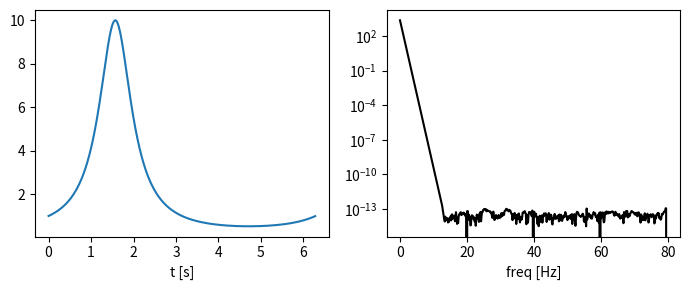
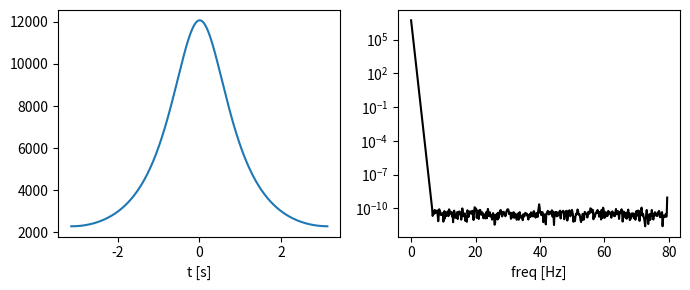
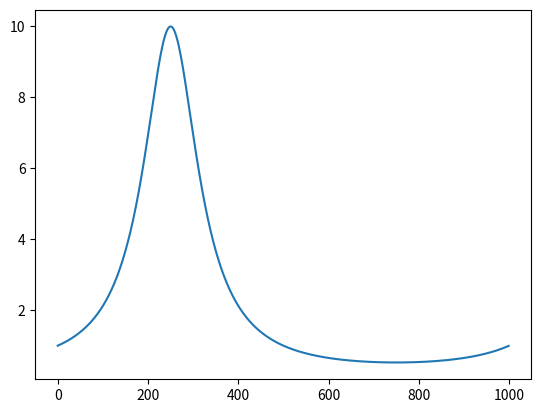
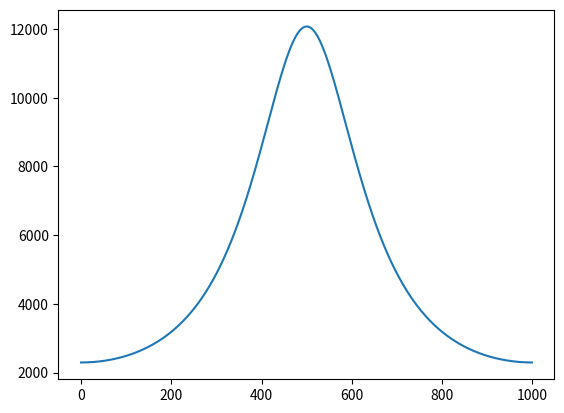
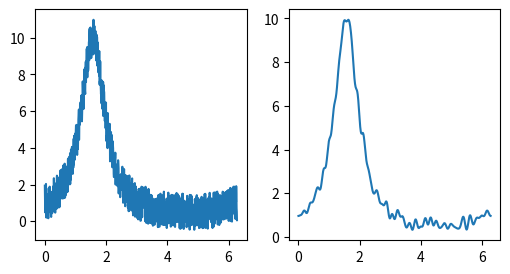
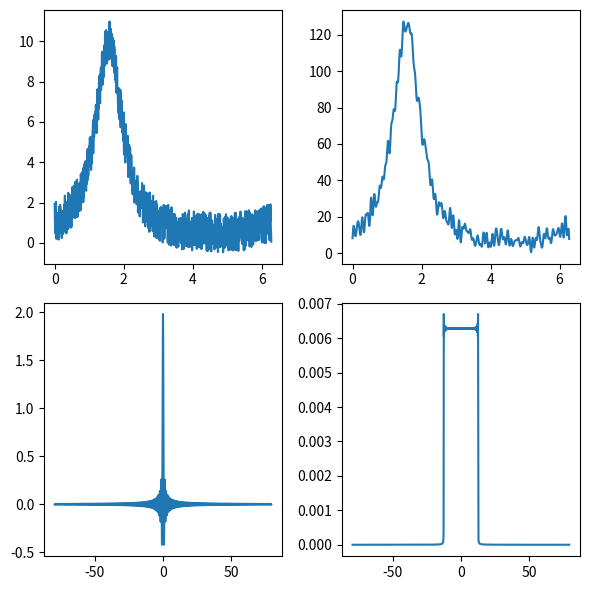
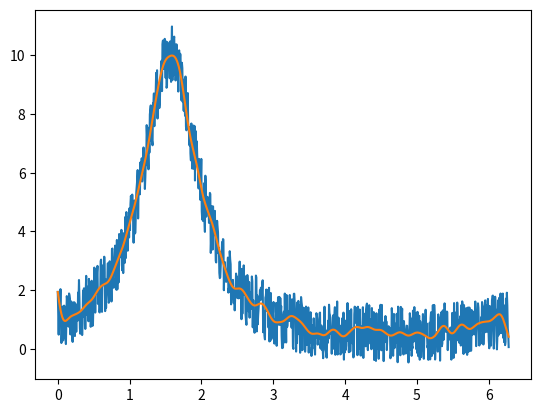
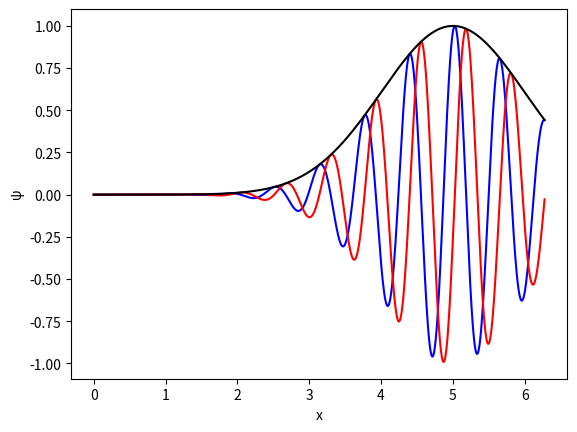
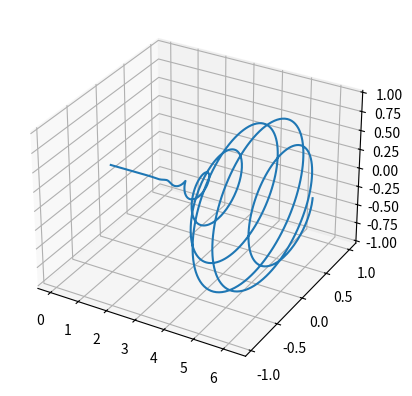

Recreate these plots in Python, in order.
%matplotlib notebook

import numpy as np
import matplotlib.pyplot as plt
from mpl_toolkits.mplot3d import Axes3D

N = 1_000
T = 2*np.pi

t = np.linspace(0, T, N, endpoint=False)

def plot_with_fft(t, signal):
    f = np.fft.rfft(signal)
    ft = np.fft.rfftfreq(len(t), t[1] - t[0])
    
    fig, axs = plt.subplots(1,2, figsize=(7,3))
    axs[0].plot(t,signal)
    axs[0].set_xlabel('t [s]')
    axs[1].plot(ft,np.abs(f), color='black')
    axs[1].set_xlabel('freq [Hz]')
    axs[1].set_yscale('log')
    plt.tight_layout()
    plt.show()

y = 1 / (1 - .9 * np.sin(t))
#y += np.random.rand(N)*2-1

plot_with_fft(t, y)

z = np.convolve(y, np.tile(y,2), 'valid')[:-1]
tz = np.linspace(-T/2, T/2, len(z))
print(len(z), z[0], z[-1])

plot_with_fft(tz, z)

plt.figure()
plt.plot(y)
plt.show()

f = np.fft.rfft(y)
f**=2
yy = np.fft.irfft(f)

plt.figure()
plt.plot(yy)
plt.show()

y = 1 / (1 - .9 * np.sin(t))
y += np.random.rand(N)*2-1
ft = np.fft.rfftfreq(len(t), t[1] - t[0])

f = np.fft.rfft(y)
f[ft > 6.5] = 0
yy = np.fft.irfft(f)

fig, axs = plt.subplots(1,2,figsize=(6,3))
axs[0].plot(t, y)
axs[1].plot(t, yy)
plt.show()

B = 1
ift = np.linspace(-N/T/2, N/T/2, len(y)*2)

H = 2*B * np.sinc(2*B*ift)
z = np.convolve(y, H, 'valid')[:-1]
i_H = np.abs(np.fft.ifft(H))


fig, axs = plt.subplots(2,2,figsize=(6,6))
axs[0,0].plot(t, y)
axs[0,1].plot(t, z)
axs[1,0].plot(ift, H)
axs[1,1].plot(ift, np.fft.fftshift(i_H))
plt.tight_layout()
plt.show()

import scipy.signal as signal

b, a = signal.butter(3, 0.05)
zi = signal.lfilter_zi(b, a)
z, _ = signal.lfilter(b, a, y, zi=zi*y[0])
z2, _ = signal.lfilter(b, a, z, zi=zi*z[0])
Y = signal.filtfilt(b, a, y)

plt.figure()
plt.plot(t,y)
plt.plot(t,Y)
plt.show()

x = np.linspace(0, T, N, endpoint=False)

k_0 = 10
σ_0 = 1

ψ = np.exp(-1/2 * ((x - 5)/(σ_0))**2 ) * np.exp(1j * k_0 * x)

fig, ax = plt.subplots()
ax.plot(x, ψ.real, color='blue')
ax.plot(x, ψ.imag, color='red')
ax.plot(x, np.abs(ψ), color='black')
ax.set_xlabel('x')
ax.set_ylabel('ψ')
plt.show()

fig = plt.figure()
ax = fig.add_subplot(111, projection='3d')
ax.plot(t, ψ.real, ψ.imag)
plt.show()